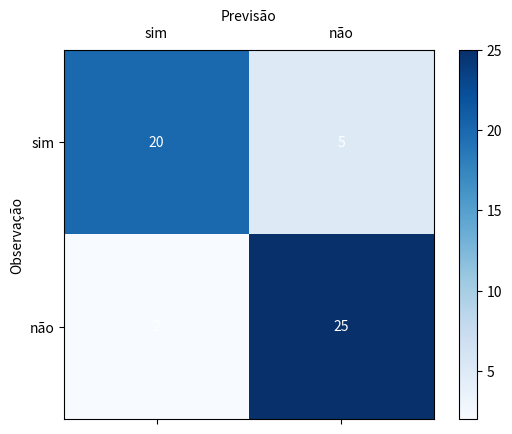

Reproduce this figure in Python.

import matplotlib.pyplot as plt
import numpy as np

# Example confusion matrix data
conf_matrix = np.array([[20, 5],
                        [2, 25]])

# Define labels for observations and forecast indices
observation_labels = ['sim', 'não']
forecast_labels = ['sim', 'não']

# Plotting the confusion matrix
plt.imshow(conf_matrix, interpolation='nearest', cmap=plt.cm.Blues)

plt.colorbar()

# Add annotations
for i in range(conf_matrix.shape[0]):
    for j in range(conf_matrix.shape[1]):
        plt.text(j, i, str(conf_matrix[i, j]), horizontalalignment='center', verticalalignment='center', color='white')


plt.xticks(np.arange(conf_matrix.shape[1]), forecast_labels)
plt.yticks(np.arange(conf_matrix.shape[0]), observation_labels)

plt.ylabel('Observação')
plt.xlabel('Previsão')

plt.tick_params(axis='x', labeltop=True, labelbottom=False)

plt.gca().xaxis.set_label_position('top')


plt.show()

